Run: headless pygame with SDL's dummy video driver; simulated clock (each Clock.tick advances the game by its frame time, no real sleeping); random seed 0; keys injected as events and as key.get_pressed() state; no mouse input.
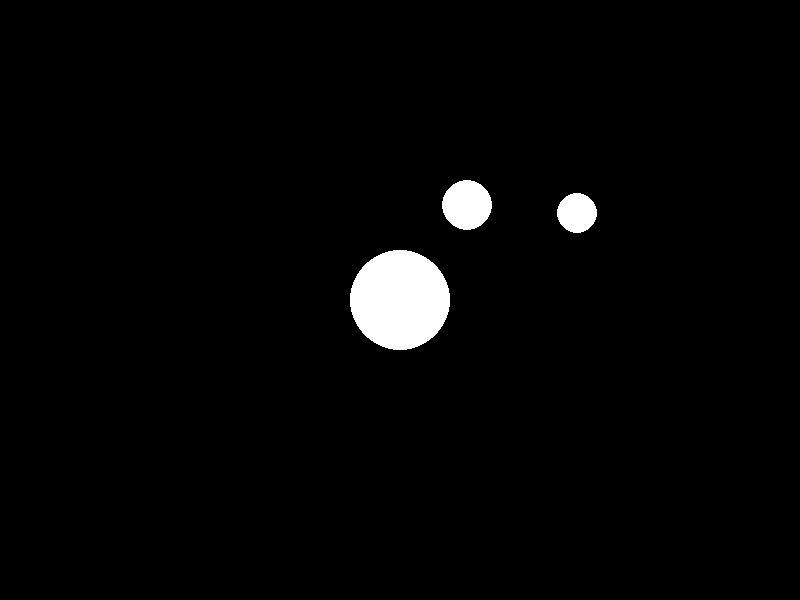
Frame 1 of 4 · flips 1–60 · no input
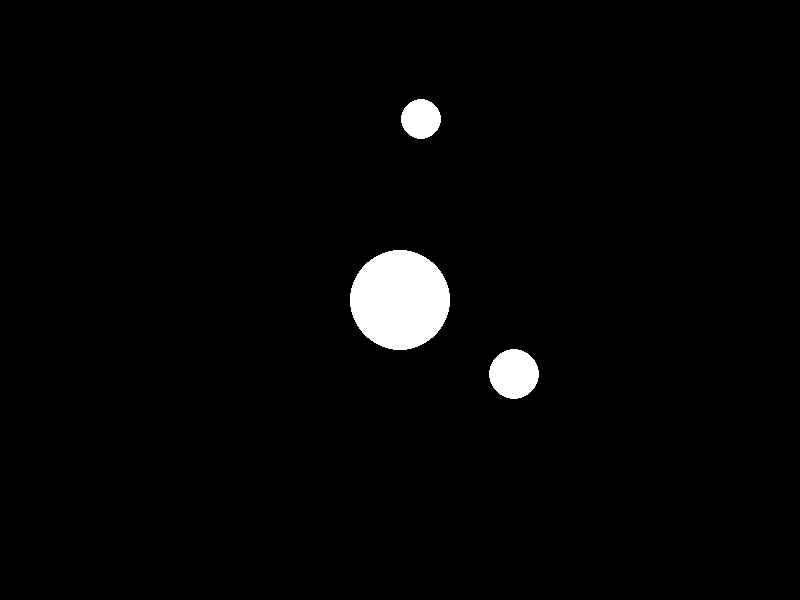
Frame 2 of 4 · flips 61–180 · tapped SPACE, RETURN · held RIGHT (→), D
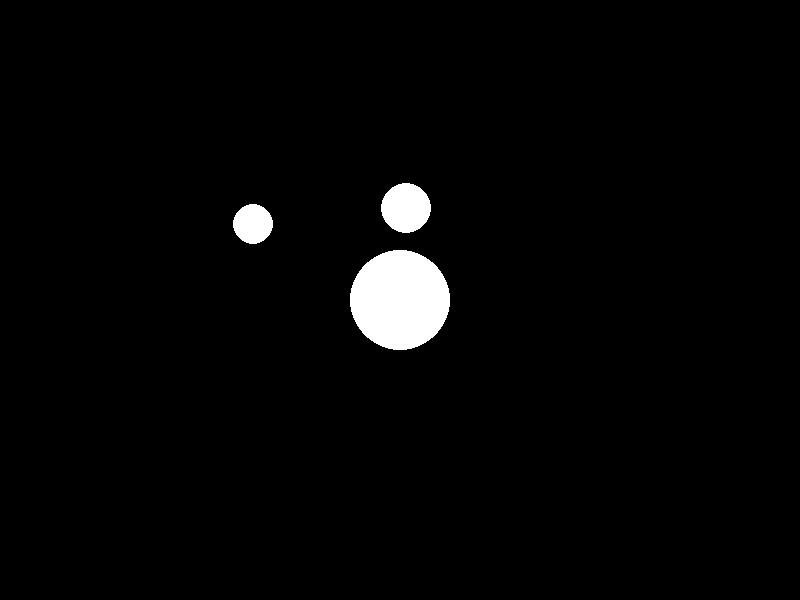
Frame 3 of 4 · flips 181–300 · held DOWN (↓), S
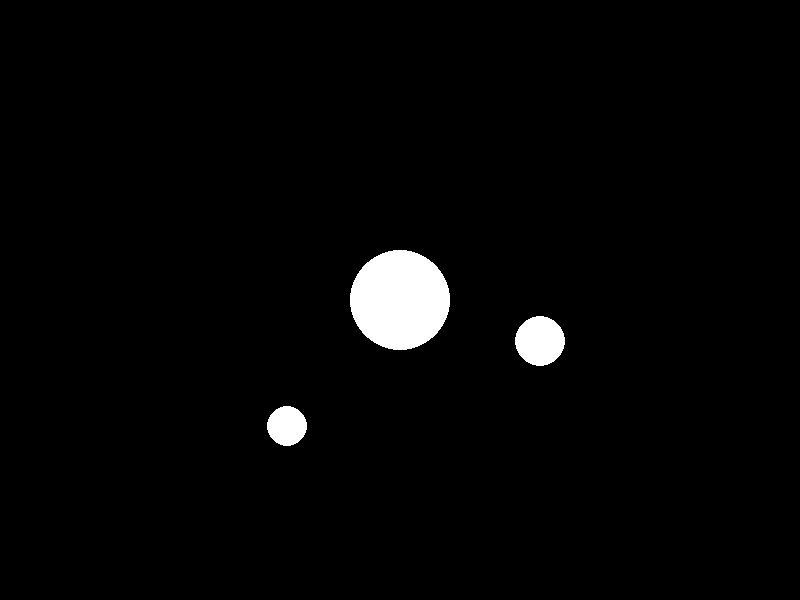
Frame 4 of 4 · flips 301–420 · held LEFT (←), A, UP (↑), W

The pygame program that drew these frames:

import pygame
import math
import sys

class Planet:
    def __init__(self, x, y, vx, vy, radius, mass):
        self.x = x
        self.y = y
        self.vx = vx
        self.vy = vy
        self.radius = radius
        self.mass = mass

    def update(self, ax, ay):
        self.vx += ax
        self.vy += ay
        self.x += self.vx
        self.y += self.vy


# Constants
WIDTH = 800
HEIGHT = 600
FPS = 60

# Colors
BLACK = (0, 0, 0)
WHITE = (255, 255, 255)

# Create planets
sun = Planet(WIDTH / 2, HEIGHT / 2, 0, 0, 50, 1000)
earth = Planet(sun.x + 150, sun.y, 0, -2, 25, 1)
mars = Planet(sun.x + 200, sun.y, 0, -1.5, 20, 0.5)

# Initialize pygame
pygame.init()
screen = pygame.display.set_mode((WIDTH, HEIGHT))
clock = pygame.time.Clock()

# Main loop
while True:
    # Handle events
    for event in pygame.event.get():
        if event.type == pygame.QUIT:
            pygame.quit()
            sys.exit()

    # Calculate forces
    dx = sun.x - earth.x
    dy = sun.y - earth.y
    dist = math.sqrt(dx**2 + dy**2)
    force = (sun.mass * earth.mass) / dist**2
    earth_ax = force * dx / dist
    earth_ay = force * dy / dist

    dx = sun.x - mars.x
    dy = sun.y - mars.y
    dist = math.sqrt(dx**2 + dy**2)
    force = (sun.mass * mars.mass) / dist**2
    mars_ax = force * dx / dist
    mars_ay = force * dy / dist

    # Update positions
    earth.update(earth_ax, earth_ay)
    mars.update(mars_ax, mars_ay)

    # Draw objects
    screen.fill(BLACK)
    pygame.draw.circle(screen, WHITE, (int(sun.x), int(sun.y)), sun.radius)
    pygame.draw.circle(screen, WHITE, (int(earth.x), int(earth.y)), earth.radius)
    pygame.draw.circle(screen, WHITE, (int(mars.x), int(mars.y)), mars.radius)

    # Update display
    pygame.display.flip()
    clock.tick(FPS)
